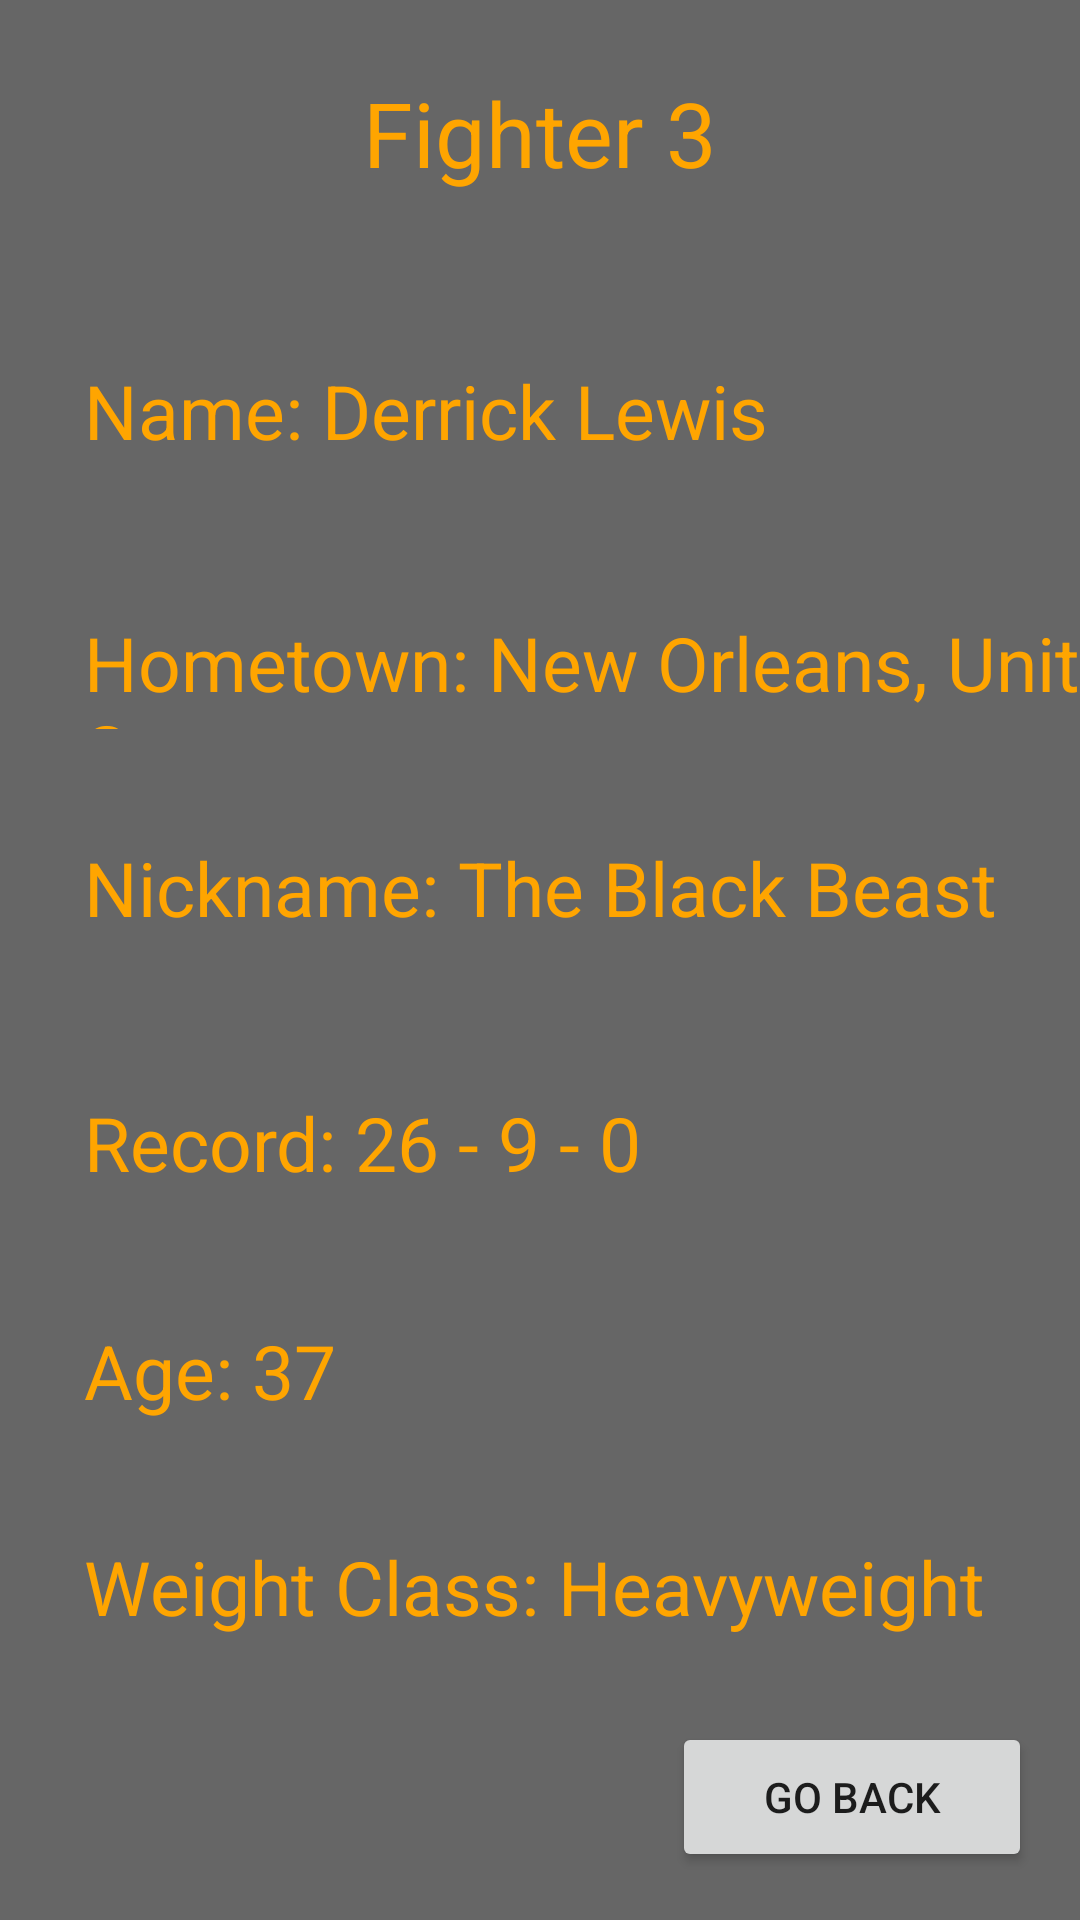

The Android layout XML behind this screen, and the referenced resources:
<!-- AndroidManifest.xml: application theme Theme.COMP3025UFCFightTrackerApp -->
<!-- res/layout/activity_fighters3.xml -->
<?xml version="1.0" encoding="utf-8"?>
<androidx.constraintlayout.widget.ConstraintLayout xmlns:android="http://schemas.android.com/apk/res/android"
    xmlns:app="http://schemas.android.com/apk/res-auto"
    xmlns:tools="http://schemas.android.com/tools"
    android:layout_width="match_parent"
    android:layout_height="match_parent"
    tools:context=".Fighters3"
    android:background="#666666">

    <TextView
        android:id="@+id/fighter3lbl"
        android:layout_width="203dp"
        android:layout_height="44dp"
        android:layout_marginTop="24dp"
        android:text="Fighter 3"
        android:textAlignment="center"
        android:textSize="30dp"
        android:textColor="#FFA500"
        app:layout_constraintEnd_toEndOf="parent"
        app:layout_constraintStart_toStartOf="parent"
        app:layout_constraintTop_toTopOf="parent" />

    <TextView
        android:id="@+id/townLbl"
        android:layout_width="421dp"
        android:layout_height="39dp"
        android:layout_marginStart="28dp"
        android:layout_marginTop="36dp"
        android:text="Hometown: New Orleans, United States"
        android:textSize="25dp"
        android:textColor="#FFA500"
        app:layout_constraintStart_toStartOf="parent"
        app:layout_constraintTop_toBottomOf="@+id/nameLbl3" />

    <TextView
        android:id="@+id/weightClassLbl"
        android:layout_width="361dp"
        android:layout_height="35dp"
        android:layout_marginStart="28dp"
        android:layout_marginTop="36dp"
        android:text="Weight Class: Heavyweight"
        android:textSize="25dp"
        android:textColor="#FFA500"
        app:layout_constraintStart_toStartOf="parent"
        app:layout_constraintTop_toBottomOf="@+id/ageLbl" />

    <TextView
        android:id="@+id/recordLbl"
        android:layout_width="326dp"
        android:layout_height="40dp"
        android:layout_marginStart="28dp"
        android:layout_marginTop="44dp"
        android:text="Record: 26 - 9 - 0"
        android:textSize="25dp"
        android:textColor="#FFA500"
        app:layout_constraintStart_toStartOf="parent"
        app:layout_constraintTop_toBottomOf="@+id/nickNameLbl" />

    <TextView
        android:id="@+id/ageLbl"
        android:layout_width="221dp"
        android:layout_height="36dp"
        android:layout_marginStart="28dp"
        android:layout_marginTop="36dp"
        android:text="Age: 37"
        android:textSize="25dp"
        android:textColor="#FFA500"
        app:layout_constraintStart_toStartOf="parent"
        app:layout_constraintTop_toBottomOf="@+id/recordLbl" />

    <TextView
        android:id="@+id/nickNameLbl"
        android:layout_width="432dp"
        android:layout_height="41dp"
        android:layout_marginStart="28dp"
        android:layout_marginTop="36dp"
        android:text="Nickname: The Black Beast"
        android:textSize="25dp"
        android:textColor="#FFA500"
        app:layout_constraintStart_toStartOf="parent"
        app:layout_constraintTop_toBottomOf="@+id/townLbl" />

    <TextView
        android:id="@+id/nameLbl3"
        android:layout_width="355dp"
        android:layout_height="48dp"
        android:layout_marginStart="28dp"
        android:layout_marginTop="52dp"
        android:text="Name: Derrick Lewis"
        android:textSize="25dp"
        android:textColor="#FFA500"
        app:layout_constraintStart_toStartOf="parent"
        app:layout_constraintTop_toBottomOf="@+id/fighter3lbl" />

    <Button
        android:id="@+id/button3"
        android:layout_width="120dp"
        android:layout_height="50dp"
        android:layout_marginEnd="16dp"
        android:layout_marginBottom="16dp"
        android:text="Go Back"
        app:layout_constraintBottom_toBottomOf="parent"
        app:layout_constraintEnd_toEndOf="parent" />

</androidx.constraintlayout.widget.ConstraintLayout>
<!-- resources referenced by this layout -->
<resources>
  <style name="Theme.COMP3025UFCFightTrackerApp" parent="Theme.MaterialComponents.DayNight.DarkActionBar">
          
          <item name="colorPrimary">@color/purple_500</item>
          <item name="colorPrimaryVariant">@color/purple_700</item>
          <item name="colorOnPrimary">@color/white</item>
          
          <item name="colorSecondary">@color/teal_200</item>
          <item name="colorSecondaryVariant">@color/teal_700</item>
          <item name="colorOnSecondary">@color/black</item>
          
          <item name="android:statusBarColor" tools:targetApi="l">?attr/colorPrimaryVariant</item>
          
      </style>
  <!-- not gathered from this repository: default colours our renderer supplied (Android Studio template values) -->
  <color name="purple_500">#FF6200EE</color>
  <color name="purple_700">#FF3700B3</color>
  <color name="teal_200">#FF03DAC5</color>
  <color name="teal_700">#FF018786</color>
  <color name="black">#FF000000</color>
  <color name="white">#FFFFFFFF</color>
</resources>
